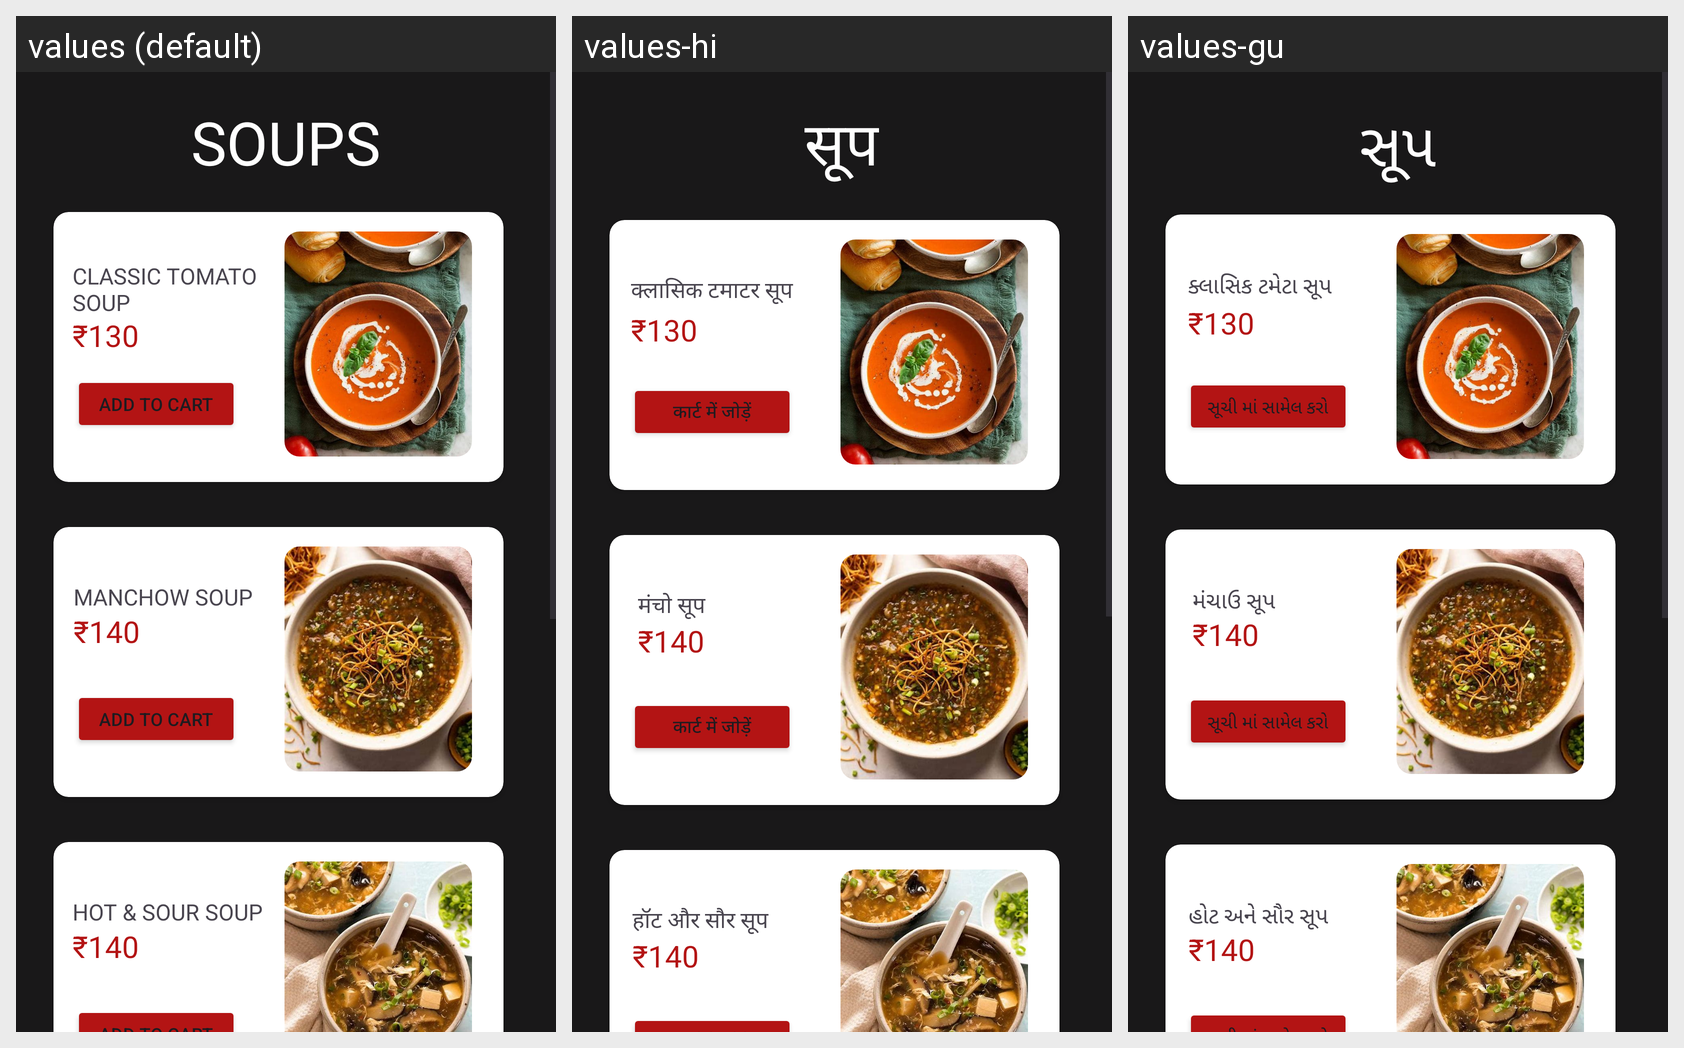

This grid shows one Android layout under several languages. Give, for every string resource on the screen, its name, the default text and each shown locale's text.
Android screen res/layout/soup.xml rendered under 3 locales, left to right: values (default), values-hi, values-gu. Device: Nexus 5 (rendered at 1080×1920; each locale shown at half size, 540×960, under a caption strip naming it); theme Theme.Project.
Strings drawn on this screen, with the default value and each locale's value (text and hints the layout hard-codes, and strings that could not be matched under every locale, appear in the picture but are not listed):

soups
  values: SOUPS
  values-hi: सूप
  values-gu: સૂપ

classic_tomato_nsoup
  values: CLASSIC TOMATO 
      SOUP
  values-hi: क्लासिक टमाटर सूप
  values-gu: ક્લાસિક ટમેટા સૂપ

add_to_cart
  values: Add to cart
  values-hi: कार्ट में जोड़ें
  values-gu: સૂચી માં સામેલ કરો

manchow_soup
  values: MANCHOW SOUP
  values-hi: मंचो सूप
  values-gu: મંચાઉ સૂપ

hot_amp_sour_soup
  values: HOT & SOUR SOUP
  values-hi: हॉट और सौर सूप
  values-gu: હોટ અને સૌર સૂપ
